Labelled photos from "data", an image-classification folder in DhananjayaK211/Rice-leaf-disease. The possible labels are: bacterial leaf blight, brown spot, healthy, leaf smut.

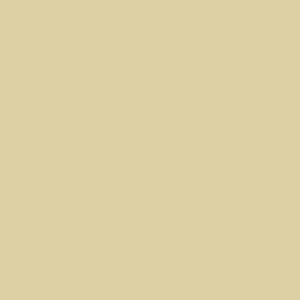
Label: healthy

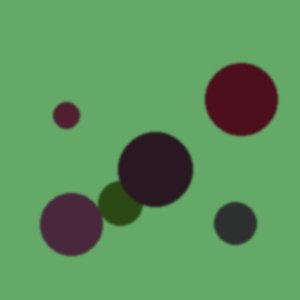
Label: bacterial leaf blight

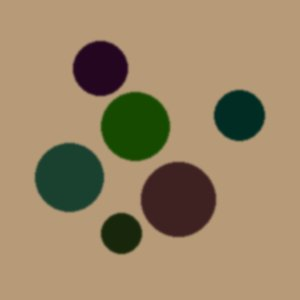
Label: leaf smut

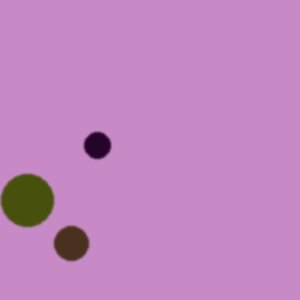
Label: brown spot

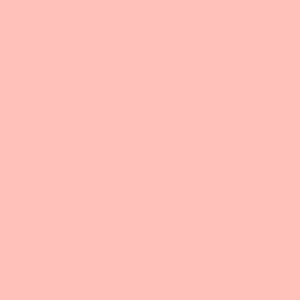
Label: healthy

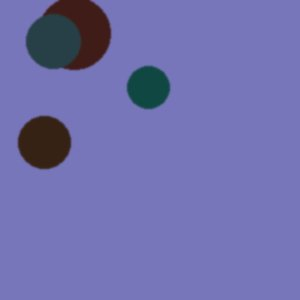
Label: bacterial leaf blight
